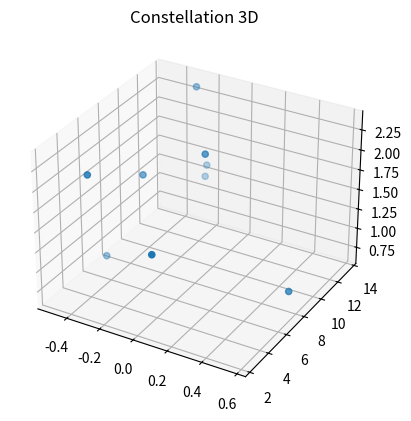

Here is the Python script that generated this plot:

# coding: utf-8

# ## Project: Visualizing the Orion Constellation
# 
# In this project you are Dr. Jillian Bellovary, a real-life astronomer for the Hayden Planetarium at the American Museum of Natural History. As an astronomer, part of your job is to study the stars. You've recently become interested in the constellation Orion, a collection of stars that appear in our night sky and form the shape of [Orion](https://en.wikipedia.org/wiki/Orion_(constellation)), a warrior God from ancient Greek mythology. 
# 
# As a researcher on the Hayden Planetarium team, you are in charge of visualizing the Orion constellation in 3D using the Matplotlib function `.scatter()`. To learn more about the `.scatter()` you can see the Matplotlib documentation [here](https://matplotlib.org/api/_as_gen/matplotlib.pyplot.scatter.html). 
# 
# You will create a rotate-able visualization of the position of the Orion's stars and get a better sense of their actual positions. To achieve this, you will be mapping real data from outer space that maps the position of the stars in the sky
# 
# The goal of the project is to understand spatial perspective. Once you visualize Orion in both 2D and 3D, you will be able to see the difference in the constellation shape humans see from earth versus the actual position of the stars that make up this constellation. 
# 
# <img src="https://upload.wikimedia.org/wikipedia/commons/9/91/Orion_constellation_with_star_labels.jpg" alt="Orion" style="width: 400px;"/>
# 
# 

# ## 1. Set-Up
# The following set-up is new and specific to the project. It is very similar to the way you have imported Matplotlib in previous lessons.
# 
# + Add `%matplotlib notebook` in the cell below. This is a new statement that you may not have seen before. It will allow you to be able to rotate your visualization in this jupyter notebook.
# 
# + We will be using a subset of Matplotlib: `matplotlib.pyplot`. Import the subset as you have been importing it in previous lessons: `from matplotlib import pyplot as plt`
# 
# 
# + In order to see our 3D visualization, we also need to add this new line after we import Matplotlib:
# `from mpl_toolkits.mplot3d import Axes3D`
# 

# In[3]:


get_ipython().run_line_magic('matplotlib', 'notebook')
from matplotlib import pyplot as plt
from mpl_toolkits.mplot3d import Axes3D


# ## 2. Get familiar with real data
# 
# Astronomers describe a star's position in the sky by using a pair of angles: declination and right ascension. Declination is similar to longitude, but it is projected on the celestian fear. Right ascension is known as the "hour angle" because it accounts for time of day and earth's rotaiton. Both angles are relative to the celestial equator. You can learn more about star position [here](https://en.wikipedia.org/wiki/Star_position).
# 
# The `x`, `y`, and `z` lists below are composed of the x, y, z coordinates for each star in the collection of stars that make up the Orion constellation as documented in a paper by Nottingham Trent Univesity on "The Orion constellation as an installation" found [here](https://arxiv.org/ftp/arxiv/papers/1110/1110.3469.pdf).
# 
# Spend some time looking at `x`, `y`, and `z`, does each fall within a range?

# In[1]:


# Orion
x = [-0.41, 0.57, 0.07, 0.00, -0.29, -0.32,-0.50,-0.23, -0.23] #-.5 to +.57
y = [4.12, 7.71, 2.36, 9.10, 13.35, 8.13, 7.19, 13.25,13.43] #2.36 to 13.43
z = [2.06, 0.84, 1.56, 2.07, 2.36, 1.72, 0.66, 1.25,1.38] #.66 to 2.36


# ## 3. Create a 2D Visualization
# 
# Before we visualize the stars in 3D, let's get a sense of what they look like in 2D. 
# 
# Create a figure for the 2d plot and save it to a variable name `fig`. (hint: `plt.figure()`)
# 
# Add your subplot `.add_subplot()` as the single subplot, with `1,1,1`.(hint: `add_subplot(1,1,1)`)
# 
# Use the scatter [function](https://matplotlib.org/api/_as_gen/matplotlib.pyplot.scatter.html) to visualize your `x` and `y` coordinates. (hint: `.scatter(x,y)`)
# 
# Render your visualization. (hint: `plt.show()`)
# 
# Does the 2D visualization look like the Orion constellation we see in the night sky? Do you recognize its shape in 2D? There is a curve to the sky, and this is a flat visualization, but we will visualize it in 3D in the next step to get a better sense of the actual star positions. 

# In[27]:


plt.close('all')
# Orion
fig=plt.figure()
ax=fig.add_subplot(1,1,1)
plt.scatter(x,y)
plt.title('Constellation 2D')
fig.show()


# ## 4. Create a 3D Visualization
# 
# Create a figure for the 3D plot and save it to a variable name `fig_3d`. (hint: `plt.figure()`)
# 
# 
# Since this will be a 3D projection, we want to make to tell Matplotlib this will be a 3D plot.  
# 
# To add a 3D projection, you must include a the projection argument. It would look like this:
# ```py
# projection="3d"
# ```
# 
# Add your subplot with `.add_subplot()` as the single subplot `1,1,1` and specify your `projection` as `3d`:
# 
# `fig_3d.add_subplot(1,1,1,projection="3d")`)
# 
# Since this visualization will be in 3D, we will need our third dimension. In this case, our `z` coordinate. 
# 
# Create a new variable `constellation3d` and call the scatter [function](https://matplotlib.org/api/_as_gen/matplotlib.pyplot.scatter.html) with your `x`, `y` and `z` coordinates. 
# 
# Include `z` just as you have been including the other two axes. (hint: `.scatter(x,y,z)`)
# 
# Render your visualization. (hint `plt.show()`.)
# 

# In[28]:


plt.close('all')
# Orion
fig_3d=plt.figure()
constellation3d=fig_3d.add_subplot(1,1,1,projection="3d")
constellation3d.scatter(x,y,z)
plt.title('Constellation 3D')
fig_3d.show()


# ## 5. Rotate and explore
# 
# Use your mouse to click and drag the 3D visualization in the previous step. This will rotate the scatter plot. As you rotate, can you see Orion from different angles? 
# 
# Note: The on and off button that appears above the 3D scatter plot allows you to toggle rotation of your 3D visualization in your notebook.
# 
# Take your time, rotate around! Remember, this will never look exactly like the Orion we see from Earth. The visualization does not curve as the night sky does.
# There is beauty in the new understanding of Earthly perspective! We see the shape of the warrior Orion because of Earth's location in the universe and the location of the stars in that constellation.
# 
# Feel free to map more stars by looking up other celestial x, y, z coordinates [here](http://www.stellar-database.com/).
# 
